The GitHub repository jsmit659/BioMed-Midterm contains a labelled image folder "Downsized_128x128x3" with 2 categories: DME, drusen. Examples follow, each with its label.

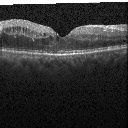
Label: DME

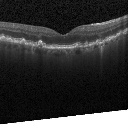
Label: drusen

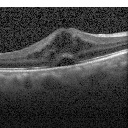
Label: DME

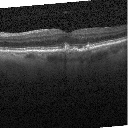
Label: drusen
